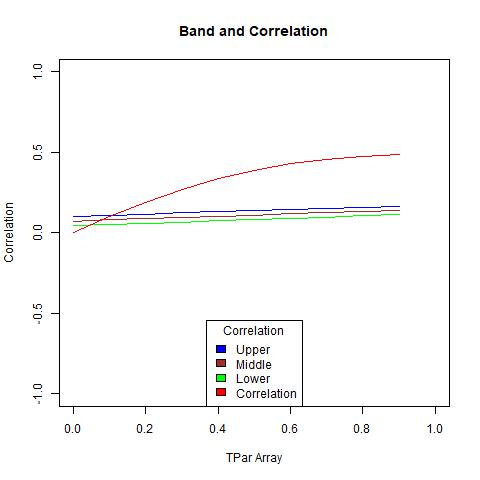

Source data for this figure (header and first rows):
, X1, X2, middle, corArray
1, 0.04329, 0.1012, 0.07224, 0
2, 0.05116, 0.1086, 0.0799, 0.09885
3, 0.05893, 0.116, 0.08745, 0.1911
4, 0.06663, 0.1232, 0.09491, 0.2718
5, 0.07429, 0.1303, 0.1023, 0.3381
6, 0.08193, 0.1374, 0.1097, 0.3898
7, 0.08958, 0.1445, 0.117, 0.4281
8, 0.09726, 0.1516, 0.1244, 0.4553
9, 0.105, 0.1587, 0.1318, 0.4736
10, 0.1128, 0.1658, 0.1393, 0.4855
